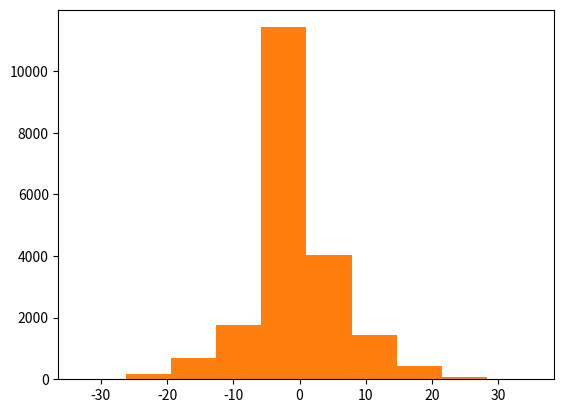

The matplotlib source for this figure:
import random

dir(random)

print(help(random.random))  # random() -> x in the interval [0, 1).

for i in range(10):
    print(i)  # 0,1,2...9
    print(random.random())  # [0,1)

for i in range(10):
    random_number_3_7 = random.random() * 4 + 3
    print(random_number_3_7)  # [3,7)

print(help(random.uniform))
#  Get a random number in the range [a, b) or [a, b] depending on rounding.
for i in range(10):
    print(random.uniform(3, 7))  # [3,7)

print(help(random.normalvariate))

# normalvariate(mu, sigma) method of random.Random instance
#   Normal distribution.
#   mu is the mean, and sigma is the standard deviation.

a = []
for i in range(10000):
    a.append(random.normalvariate(mu=0, sigma=1))
from matplotlib import pyplot as plt

plt.hist(a)
plt.show()

for i in range(10000):
    a.append(random.normalvariate(mu=0, sigma=9))
from matplotlib import pyplot as plt

plt.hist(a)
plt.show()

print(help(random.randint))

# randint(a, b) method of random.Random instance
# Return random integer in range [a, b], including both end points.

for i in range(10):
    print(random.randint(1, 10))



print(help(random.choice))

#choice(seq) method of random.Random instance
#Choose a random element from a non-empty sequence.


game = ['paper', 'rock', 'scissors']

for i in range(10):
    print(random.choice(game))

